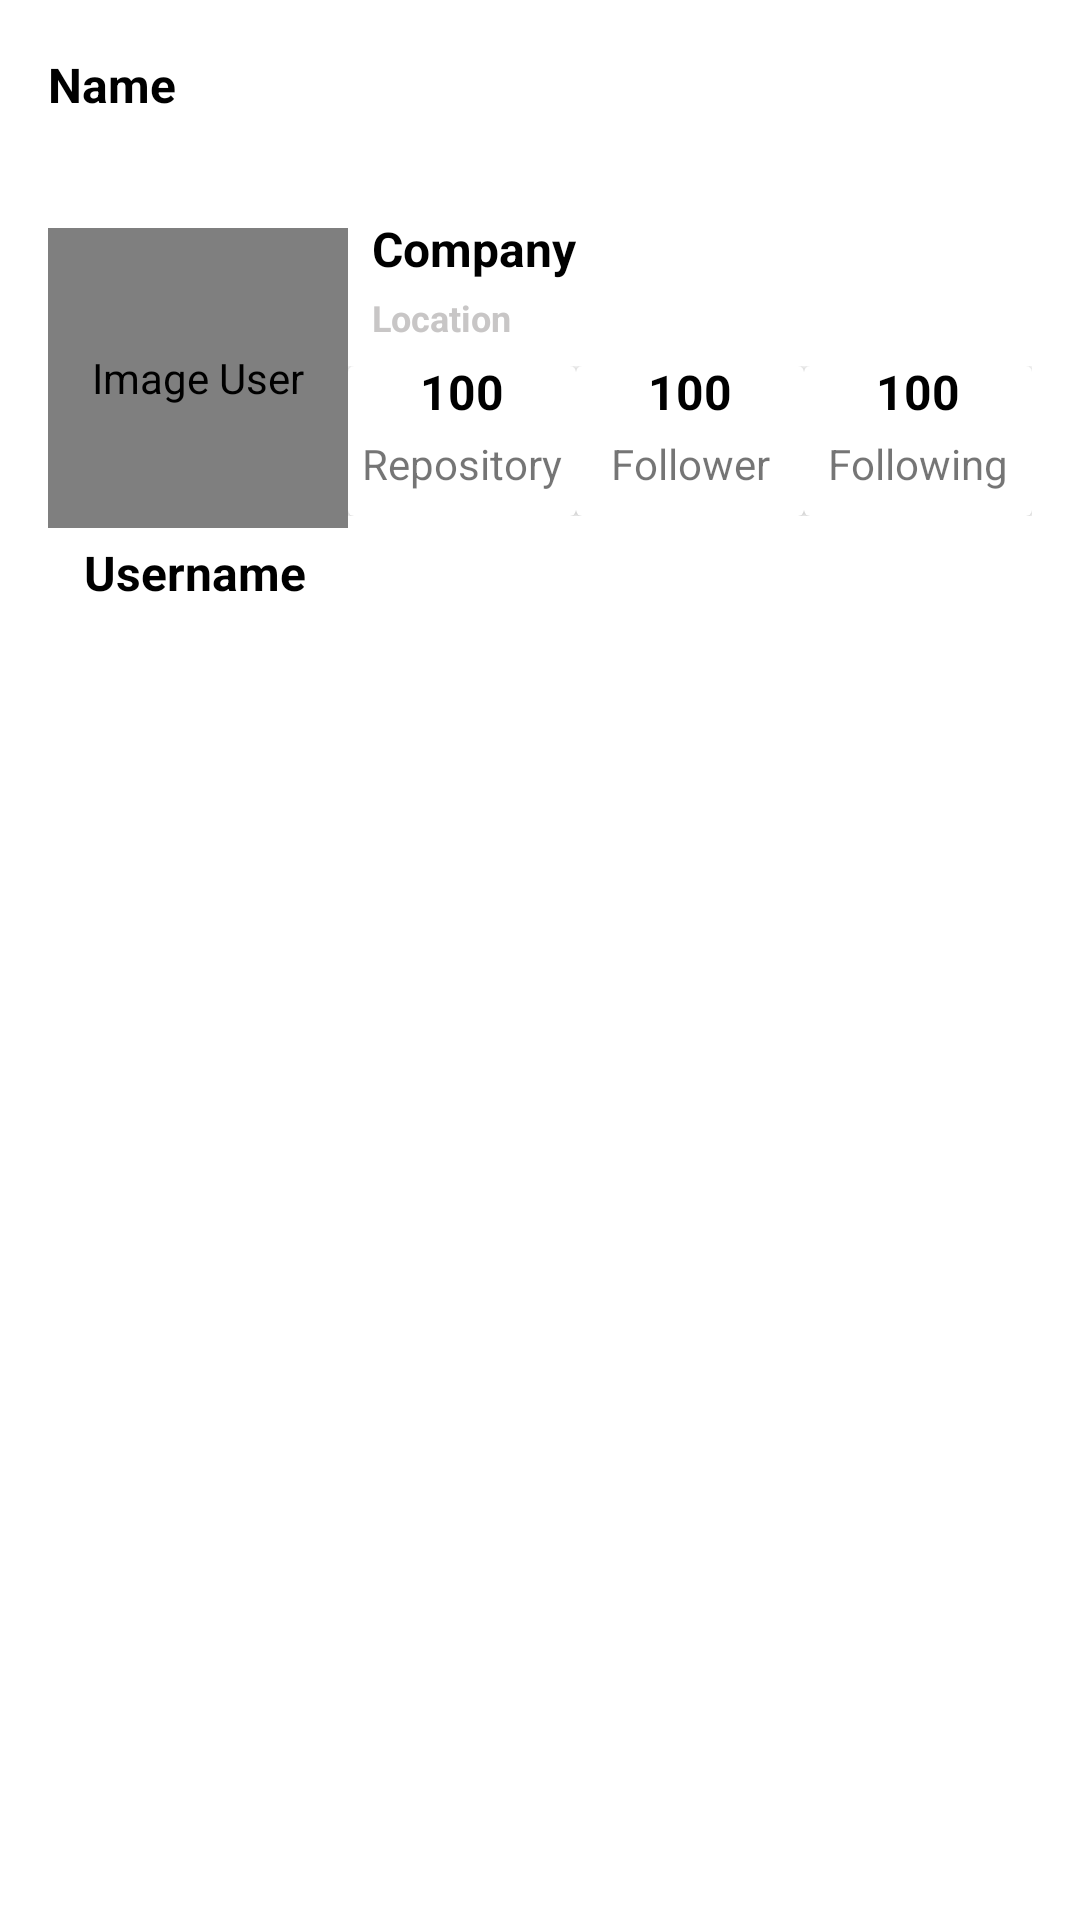

Layout XML and referenced resources for this Android screen:
<!-- AndroidManifest.xml: application theme Theme.MaterialComponents.Light.NoActionBar -->
<!-- res/layout/activity_detail_user.xml -->
<?xml version="1.0" encoding="utf-8"?>
<androidx.constraintlayout.widget.ConstraintLayout xmlns:android="http://schemas.android.com/apk/res/android"
    xmlns:app="http://schemas.android.com/apk/res-auto"
    xmlns:tools="http://schemas.android.com/tools"
    android:layout_width="match_parent"
    android:layout_height="match_parent"
    tools:context=".ui.detail.DetailUserActivity">

    <include
        android:id="@+id/appBarUser"
        layout="@layout/layout_appbar_toolbar"
        app:layout_constraintStart_toStartOf="parent"
        app:layout_constraintEnd_toEndOf="parent"
        app:layout_constraintTop_toTopOf="parent"
        />

    <de.hdodenhof.circleimageview.CircleImageView
        android:id="@+id/imgUser"
        android:layout_width="@dimen/dimen_100dp"
        android:layout_height="@dimen/dimen_100dp"
        android:layout_marginStart="@dimen/dimen_16dp"
        android:layout_marginTop="@dimen/dimen_20dp"
        android:src="@drawable/ic_launcher_background"
        app:civ_border_width="@dimen/dimen_2dp"
        app:layout_constraintStart_toStartOf="parent"
        app:layout_constraintTop_toBottomOf="@id/appBarUser"
        android:contentDescription="@string/image_user" />

    <TextView
        android:id="@+id/tvCompany"
        android:text="@string/label_company"
        android:layout_width="wrap_content"
        android:layout_height="wrap_content"
        android:textStyle="bold"
        android:textColor="@color/black"
        android:textSize="@dimen/text_size_16sp"
        android:layout_marginTop="@dimen/dimen_16dp"
        android:layout_marginStart="@dimen/dimen_8dp"
        app:layout_constraintStart_toEndOf="@+id/imgUser"
        app:layout_constraintTop_toBottomOf="@id/appBarUser" />

    <TextView
        android:id="@+id/tvLocation"
        android:text="@string/label_location"
        android:layout_width="wrap_content"
        android:layout_height="wrap_content"
        android:textStyle="bold"
        android:textColor="@color/colorGrey"
        android:textSize="@dimen/text_size_12sp"
        android:layout_marginTop="@dimen/dimen_4dp"
        android:layout_marginStart="@dimen/dimen_8dp"
        app:layout_constraintStart_toEndOf="@+id/imgUser"
        app:layout_constraintTop_toBottomOf="@+id/tvCompany" />

    <TextView
        android:id="@+id/tvUsername"
        android:text="@string/label_username"
        android:layout_width="wrap_content"
        android:layout_height="wrap_content"
        android:textStyle="bold"
        android:textColor="@color/black"
        android:textSize="@dimen/text_size_16sp"
        android:layout_marginTop="@dimen/dimen_4dp"
        android:layout_marginStart="@dimen/dimen_28dp"
        app:layout_constraintStart_toStartOf="parent"
        app:layout_constraintTop_toBottomOf="@id/imgUser" />

    <androidx.constraintlayout.widget.ConstraintLayout
        android:layout_width="@dimen/dimen_0dp"
        android:layout_height="@dimen/dimen_50dp"
        android:layout_marginTop="@dimen/dimen_8dp"
        android:layout_marginEnd="@dimen/dimen_16dp"
        app:layout_constraintStart_toEndOf="@+id/imgUser"
        app:layout_constraintEnd_toEndOf="parent"
        app:layout_constraintTop_toBottomOf="@+id/tvLocation">

        <androidx.cardview.widget.CardView
            android:id="@+id/cvFollowing"
            android:layout_width="@dimen/dimen_0dp"
            android:layout_height="match_parent"
            app:layout_constraintEnd_toEndOf="parent"
            app:layout_constraintTop_toTopOf="parent"
            app:layout_constraintStart_toEndOf="@+id/cvFollower"
            app:layout_constraintBottom_toBottomOf="parent">

            <androidx.constraintlayout.widget.ConstraintLayout
                android:layout_width="match_parent"
                android:layout_height="match_parent">

                <TextView
                    android:id="@+id/tvFollowingValue"
                    android:layout_width="wrap_content"
                    android:layout_height="wrap_content"
                    android:text="@string/label_value"
                    android:textColor="@color/black"
                    android:textStyle="bold"
                    android:textSize="@dimen/text_size_16sp"
                    android:layout_marginBottom="@dimen/dimen_4dp"
                    app:layout_constraintBottom_toTopOf="@+id/tvFollowing"
                    app:layout_constraintEnd_toEndOf="parent"
                    app:layout_constraintStart_toStartOf="parent" />

                <TextView
                    android:id="@+id/tvFollowing"
                    android:layout_width="wrap_content"
                    android:layout_height="wrap_content"
                    android:text="@string/label_following"
                    android:layout_marginBottom="@dimen/dimen_8dp"
                    app:layout_constraintStart_toStartOf="parent"
                    app:layout_constraintBottom_toBottomOf="parent"
                    app:layout_constraintEnd_toEndOf="parent"/>

            </androidx.constraintlayout.widget.ConstraintLayout>

        </androidx.cardview.widget.CardView>

        <androidx.cardview.widget.CardView
            android:id="@+id/cvFollower"
            android:layout_width="@dimen/dimen_0dp"
            android:layout_height="match_parent"
            app:layout_constraintStart_toEndOf="@+id/cvRepository"
            app:layout_constraintEnd_toStartOf="@+id/cvFollowing"
            app:layout_constraintTop_toTopOf="parent"
            app:layout_constraintBottom_toBottomOf="parent">

            <androidx.constraintlayout.widget.ConstraintLayout
                android:layout_width="match_parent"
                android:layout_height="match_parent">

                <TextView
                    android:id="@+id/tvFollowerValue"
                    android:layout_width="wrap_content"
                    android:layout_height="wrap_content"
                    android:text="@string/label_value"
                    android:textColor="@color/black"
                    android:textStyle="bold"
                    android:textSize="@dimen/text_size_16sp"
                    android:layout_marginBottom="@dimen/dimen_4dp"
                    app:layout_constraintBottom_toTopOf="@+id/tvFollower"
                    app:layout_constraintEnd_toEndOf="parent"
                    app:layout_constraintStart_toStartOf="parent" />

                <TextView
                    android:id="@+id/tvFollower"
                    android:layout_width="wrap_content"
                    android:layout_height="wrap_content"
                    android:text="@string/label_follower"
                    android:layout_marginBottom="@dimen/dimen_8dp"
                    app:layout_constraintStart_toStartOf="parent"
                    app:layout_constraintBottom_toBottomOf="parent"
                    app:layout_constraintEnd_toEndOf="parent"/>

            </androidx.constraintlayout.widget.ConstraintLayout>

        </androidx.cardview.widget.CardView>

        <androidx.cardview.widget.CardView
            android:id="@+id/cvRepository"
            android:layout_width="@dimen/dimen_0dp"
            android:layout_height="match_parent"
            app:layout_constraintStart_toStartOf="parent"
            app:layout_constraintEnd_toStartOf="@+id/cvFollower"
            app:layout_constraintTop_toTopOf="parent"
            app:layout_constraintBottom_toBottomOf="parent">

            <androidx.constraintlayout.widget.ConstraintLayout
                android:layout_width="match_parent"
                android:layout_height="match_parent">

                <TextView
                    android:id="@+id/tvRepositoryValue"
                    android:layout_width="wrap_content"
                    android:layout_height="wrap_content"
                    android:text="@string/label_value"
                    android:textColor="@color/black"
                    android:textStyle="bold"
                    android:textSize="@dimen/text_size_16sp"
                    android:layout_marginBottom="@dimen/dimen_4dp"
                    app:layout_constraintBottom_toTopOf="@+id/tvRepository"
                    app:layout_constraintEnd_toEndOf="parent"
                    app:layout_constraintStart_toStartOf="parent" />

                <TextView
                    android:id="@+id/tvRepository"
                    android:layout_width="wrap_content"
                    android:layout_height="wrap_content"
                    android:text="@string/label_repository"
                    android:layout_marginBottom="@dimen/dimen_8dp"
                    app:layout_constraintStart_toStartOf="parent"
                    app:layout_constraintBottom_toBottomOf="parent"
                    app:layout_constraintEnd_toEndOf="parent"/>

            </androidx.constraintlayout.widget.ConstraintLayout>

        </androidx.cardview.widget.CardView>
    </androidx.constraintlayout.widget.ConstraintLayout>

    <com.google.android.material.tabs.TabLayout
        android:id="@+id/tabs"
        android:layout_width="match_parent"
        android:layout_height="wrap_content"
        android:layout_marginTop="@dimen/dimen_16dp"
        app:layout_constraintStart_toStartOf="parent"
        app:layout_constraintEnd_toEndOf="parent"
        app:layout_constraintTop_toBottomOf="@+id/tvUsername"/>

    <androidx.viewpager2.widget.ViewPager2
        android:id="@+id/viewPager"
        android:layout_width="match_parent"
        android:layout_height="@dimen/dimen_0dp"
        app:layout_constraintStart_toStartOf="parent"
        app:layout_constraintEnd_toEndOf="parent"
        app:layout_constraintBottom_toBottomOf="parent"
        app:layout_constraintTop_toBottomOf="@+id/tabs"/>


</androidx.constraintlayout.widget.ConstraintLayout>
<!-- res/layout/layout_appbar_toolbar.xml (included above) -->
<?xml version="1.0" encoding="utf-8"?>
<androidx.constraintlayout.widget.ConstraintLayout xmlns:android="http://schemas.android.com/apk/res/android"
    android:layout_width="match_parent"
    android:layout_height="wrap_content"
    xmlns:app="http://schemas.android.com/apk/res-auto"
    android:minHeight="?attr/actionBarSize">

    <ImageView
        android:id="@+id/imgBack"
        android:layout_width="wrap_content"
        android:layout_height="wrap_content"
        android:src="@drawable/ic_arrow_back"
        android:layout_marginStart="@dimen/dimen_16dp"
        app:layout_constraintStart_toStartOf="parent"
        app:layout_constraintTop_toTopOf="parent"
        app:layout_constraintBottom_toBottomOf="parent"
        android:contentDescription="@string/image_arrow_back" />

    <TextView
        android:id="@+id/tvName"
        android:layout_width="wrap_content"
        android:layout_height="wrap_content"
        android:text="@string/label_name"
        android:textColor="@color/black"
        android:textSize="@dimen/text_size_16sp"
        android:textStyle="bold"
        app:layout_constraintStart_toEndOf="@+id/imgBack"
        app:layout_constraintTop_toTopOf="parent"
        app:layout_constraintBottom_toBottomOf="parent"/>

    <ImageView
        android:id="@+id/btnFavorite"
        android:layout_width="wrap_content"
        android:layout_height="wrap_content"
        android:src="@drawable/ic_favorite_inactive"
        android:layout_marginEnd="@dimen/dimen_16dp"
        app:layout_constraintTop_toTopOf="parent"
        app:layout_constraintBottom_toBottomOf="parent"
        app:layout_constraintEnd_toEndOf="parent"
        android:contentDescription="@string/label_favorite" />

</androidx.constraintlayout.widget.ConstraintLayout>
<!-- resources referenced by this layout -->
<resources>
  <color name="black">#FF000000</color>
  <color name="colorGrey">#C8C6C6</color>
  <dimen name="dimen_0dp">0dp</dimen>
  <dimen name="dimen_100dp">100dp</dimen>
  <dimen name="dimen_16dp">16dp</dimen>
  <dimen name="dimen_20dp">20dp</dimen>
  <dimen name="dimen_28dp">28dp</dimen>
  <dimen name="dimen_2dp">2dp</dimen>
  <dimen name="dimen_4dp">4dp</dimen>
  <dimen name="dimen_50dp">50dp</dimen>
  <dimen name="dimen_8dp">8dp</dimen>
  <dimen name="text_size_12sp">12sp</dimen>
  <dimen name="text_size_16sp">16sp</dimen>
  <string name="image_arrow_back">Image Arrow Back</string>
  <string name="image_user">Image User</string>
  <string name="label_company">Company</string>
  <string name="label_favorite">Favorite</string>
  <string name="label_follower">Follower</string>
  <string name="label_following">Following</string>
  <string name="label_location">Location</string>
  <string name="label_name">Name</string>
  <string name="label_repository">Repository</string>
  <string name="label_username">Username</string>
  <string name="label_value">100</string>
</resources>
